6-way image classification set "Imagenes360" from GitHub (AgroJuan/Imagenes360); label vocabulary: aceptable, borrosa, correct, nitida, sobreexpuesta, subexpuesta.

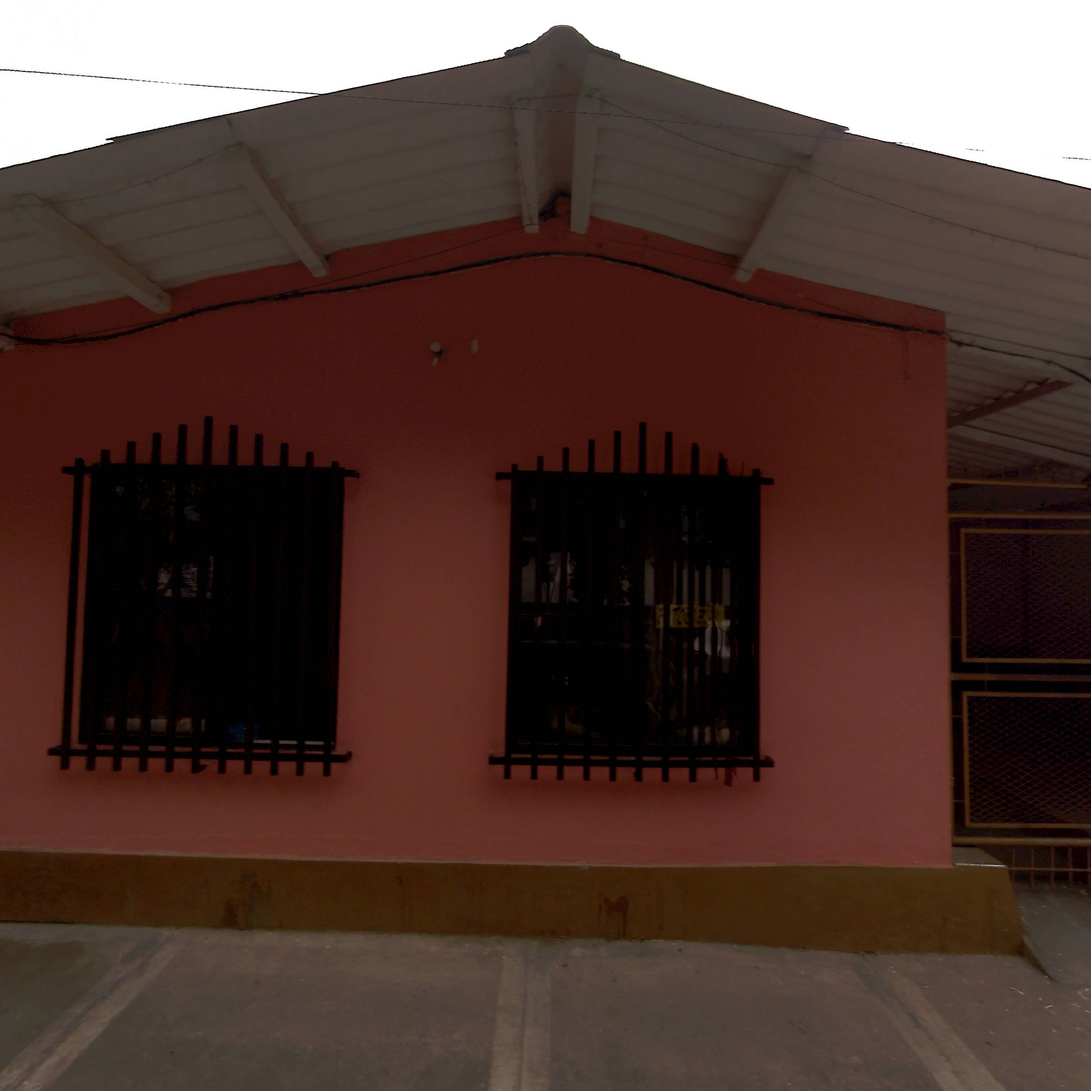
Label: aceptable

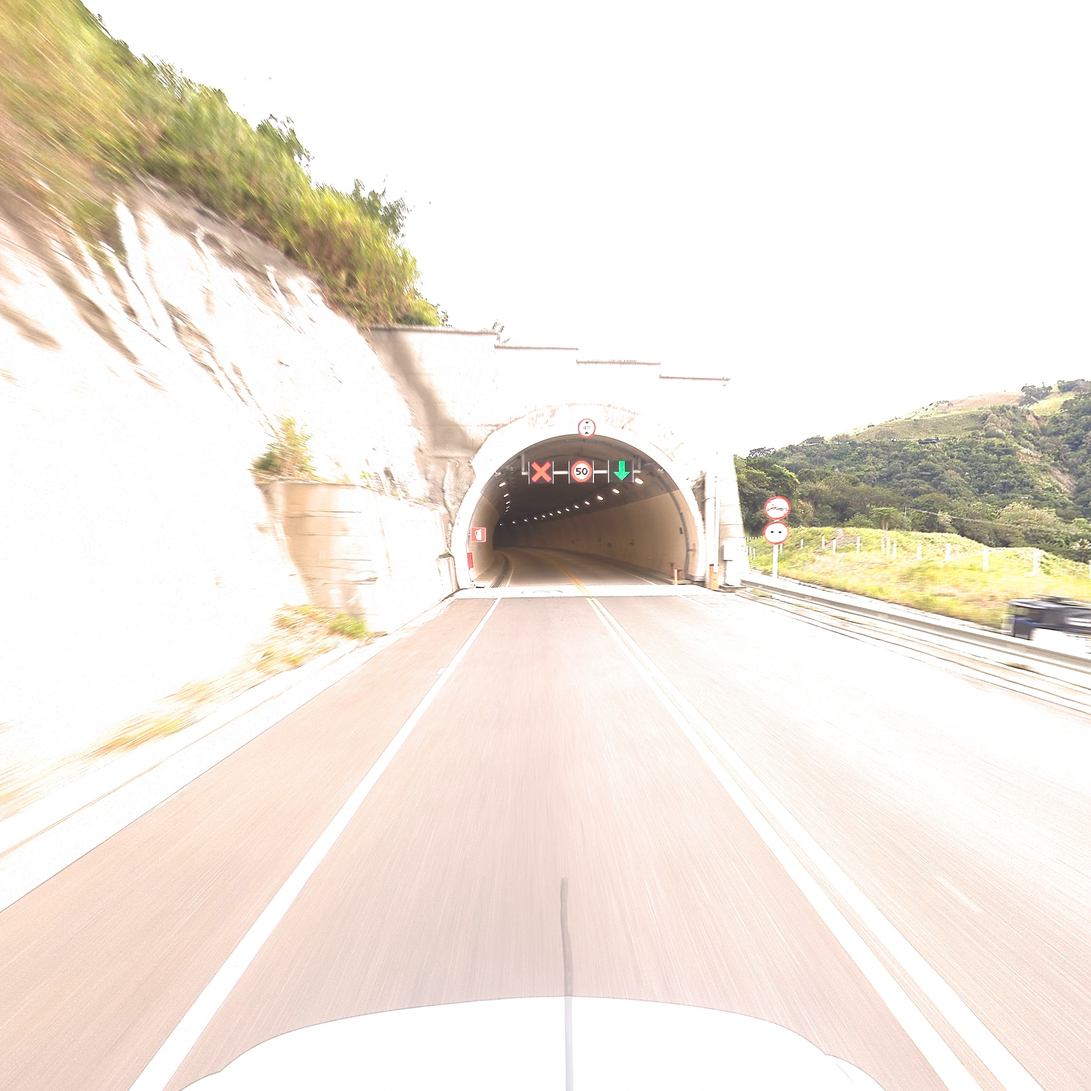
Label: sobreexpuesta

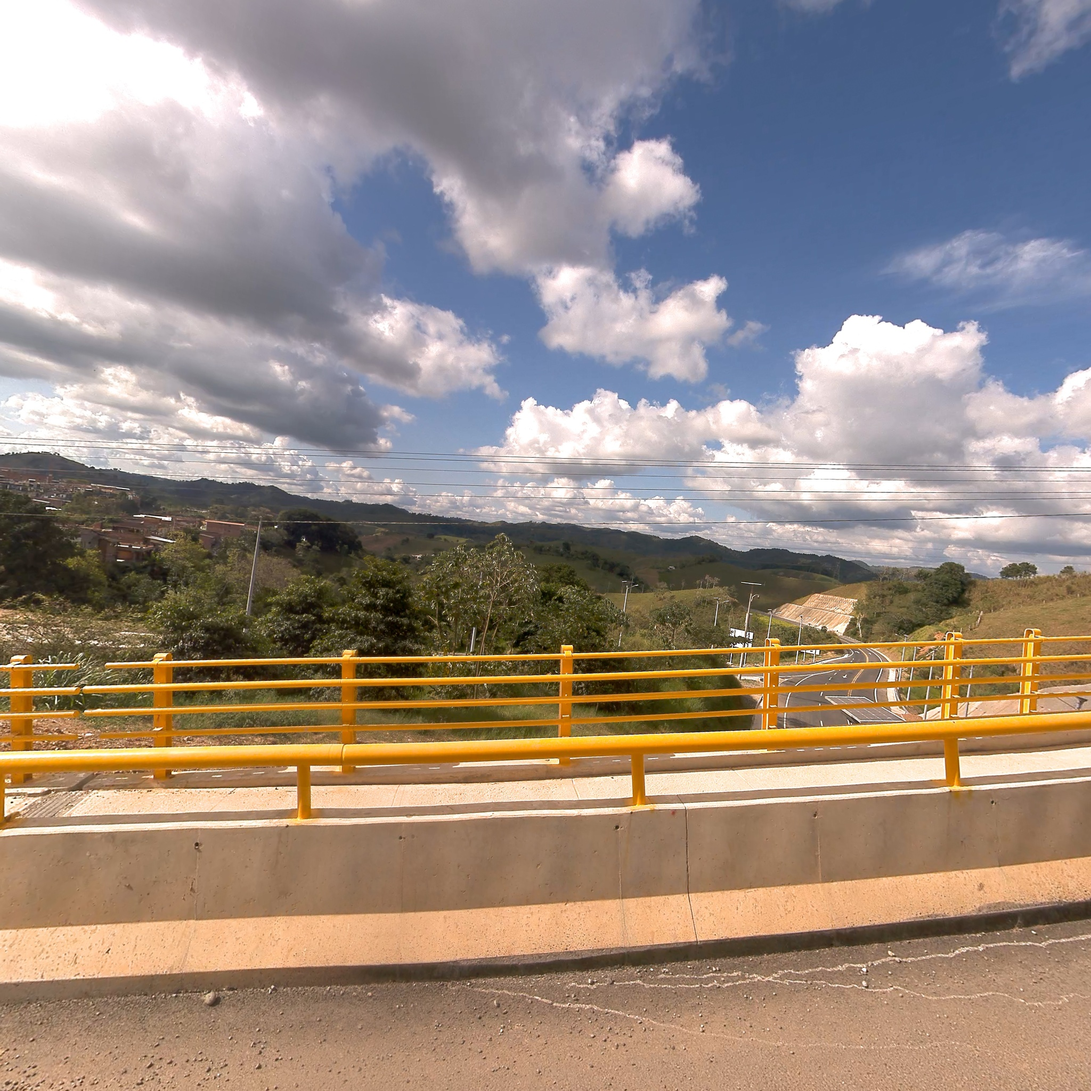
Label: nitida

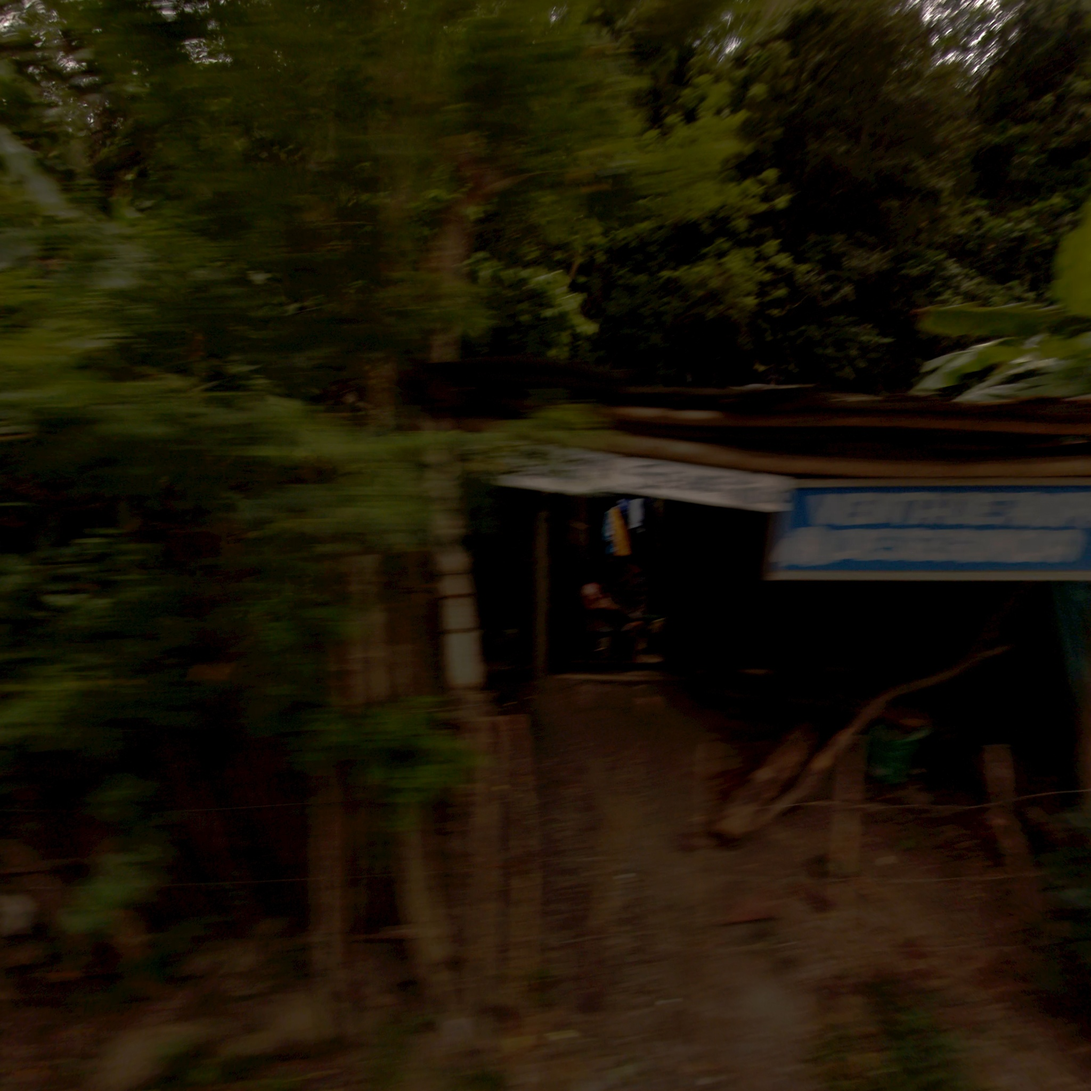
Label: borrosa

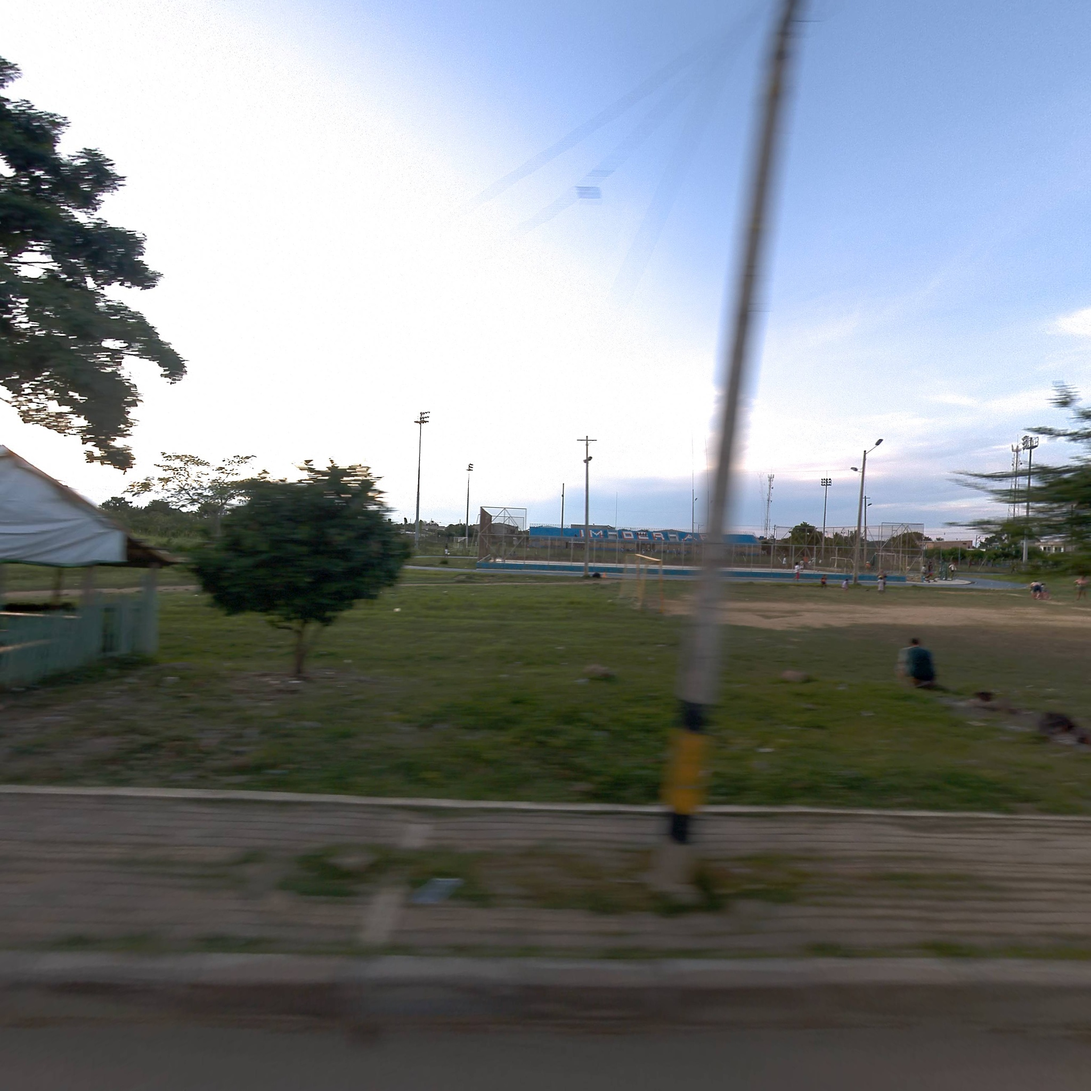
Label: correct

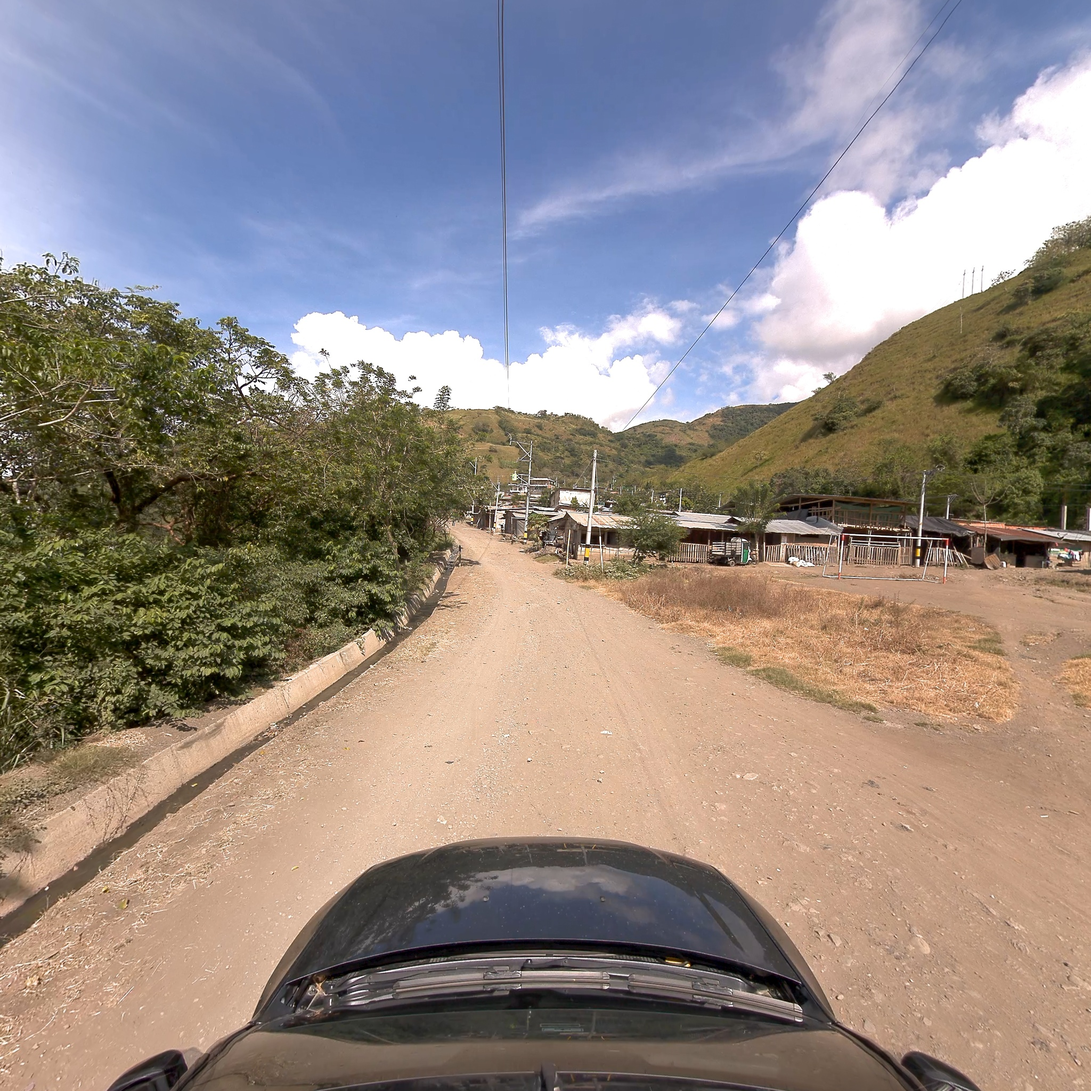
Label: correct
